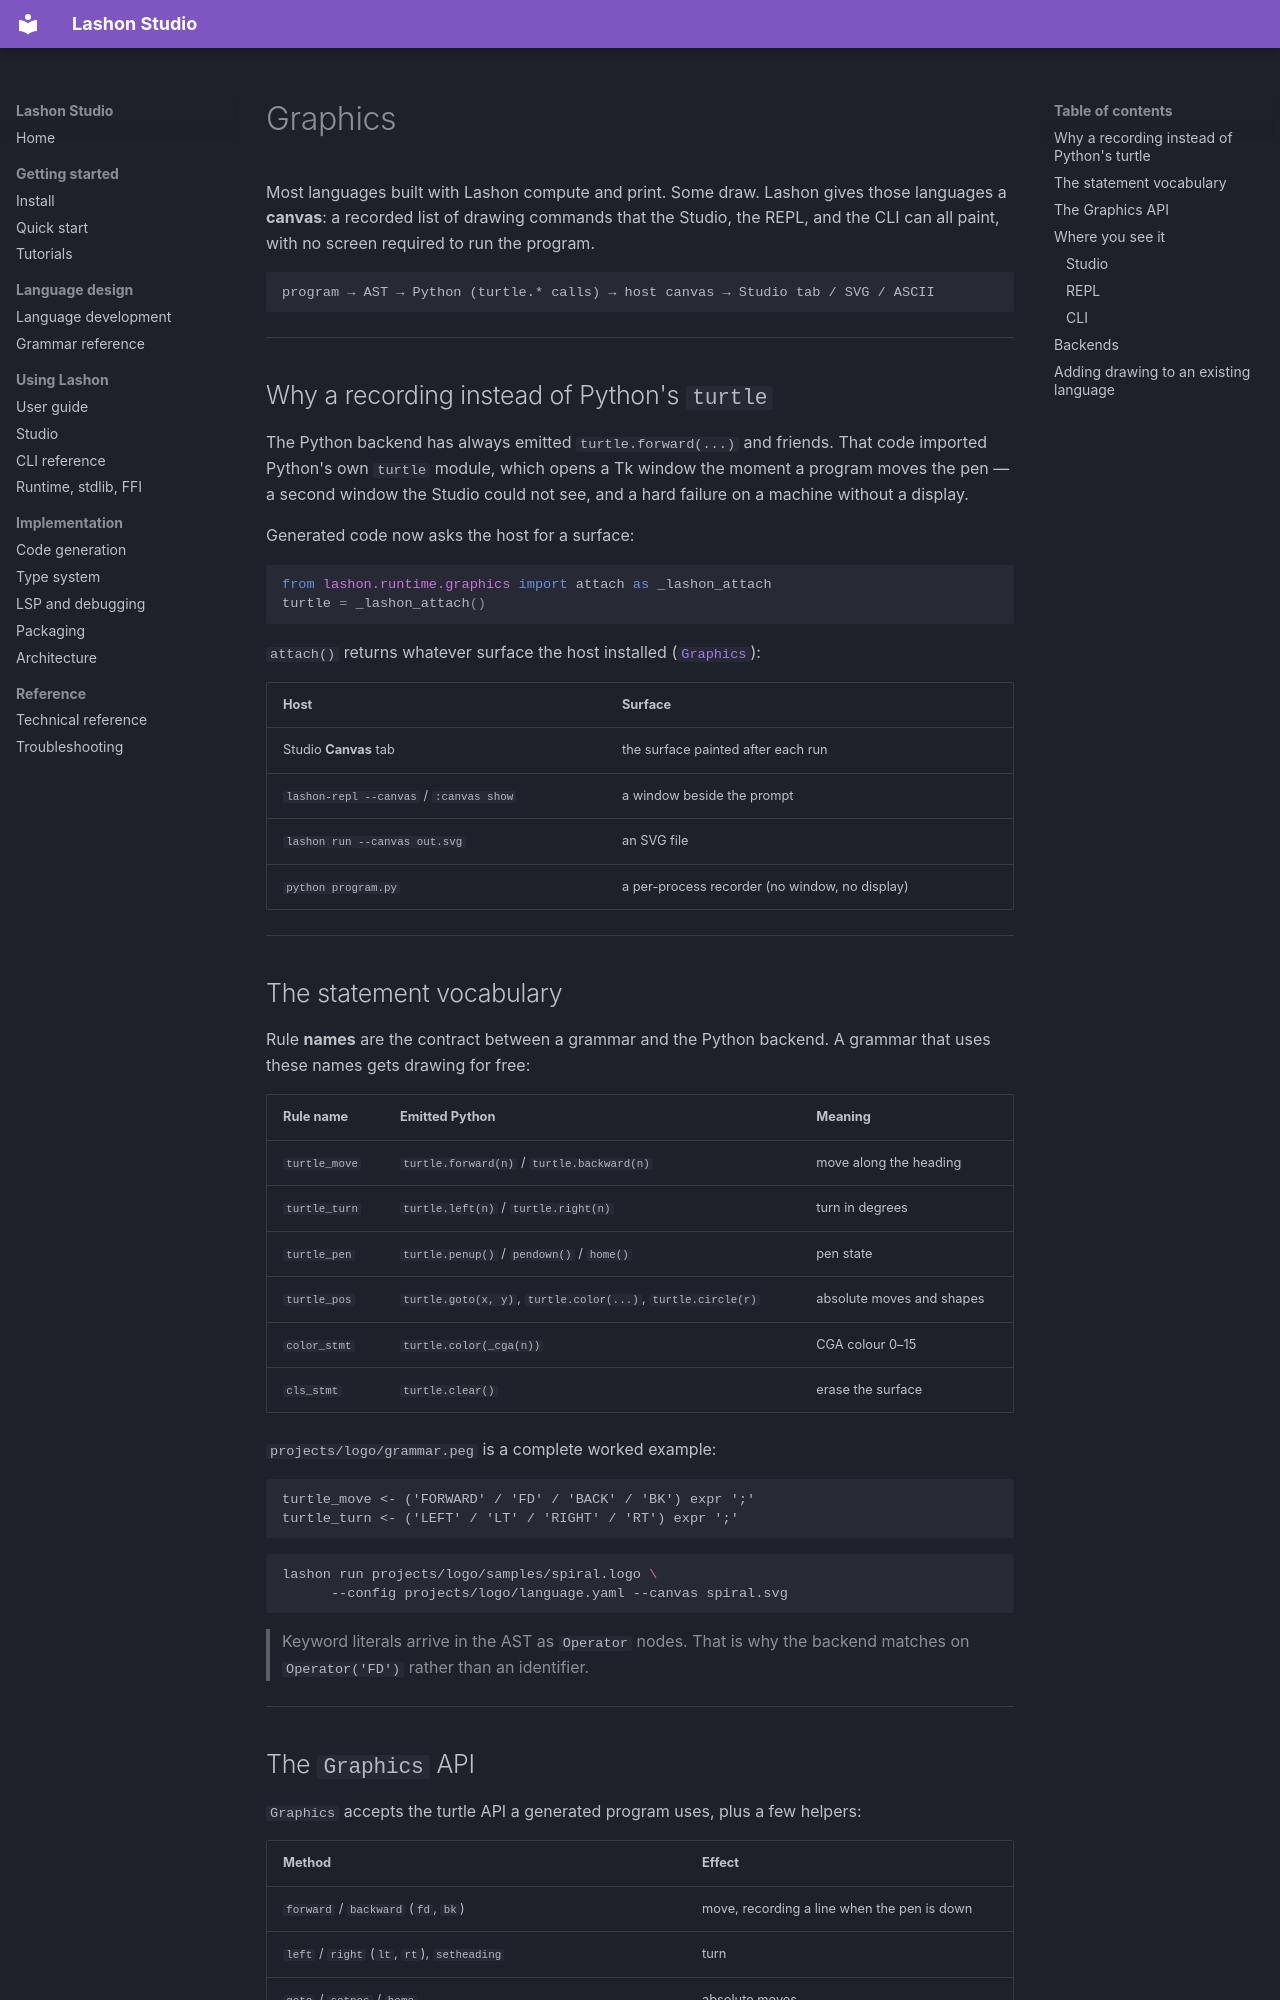

repository: James-HoneyBadger/LashonStudio · page: GRAPHICS/index.html · generator: mkdocs

# Graphics

Most languages built with Lashon compute and print. Some draw. Lashon gives
those languages a **canvas**: a recorded list of drawing commands that the
Studio, the REPL, and the CLI can all paint, with no screen required to run the
program.

```
program → AST → Python (turtle.* calls) → host canvas → Studio tab / SVG / ASCII
```

---

## Why a recording instead of Python's `turtle`

The Python backend has always emitted `turtle.forward(...)` and friends. That
code imported Python's own `turtle` module, which opens a Tk window the moment a
program moves the pen — a second window the Studio could not see, and a hard
failure on a machine without a display.

Generated code now asks the host for a surface:

```python
from lashon.runtime.graphics import attach as _lashon_attach
turtle = _lashon_attach()
```

`attach()` returns whatever surface the host installed
([`Graphics`](../src/lashon/runtime/graphics.py)):

| Host | Surface |
|---|---|
| Studio **Canvas** tab | the surface painted after each run |
| `lashon-repl --canvas` / `:canvas show` | a window beside the prompt |
| `lashon run --canvas out.svg` | an SVG file |
| `python program.py` | a per-process recorder (no window, no display) |

---

## The statement vocabulary

Rule **names** are the contract between a grammar and the Python backend. A
grammar that uses these names gets drawing for free:

| Rule name | Emitted Python | Meaning |
|---|---|---|
| `turtle_move` | `turtle.forward(n)` / `turtle.backward(n)` | move along the heading |
| `turtle_turn` | `turtle.left(n)` / `turtle.right(n)` | turn in degrees |
| `turtle_pen` | `turtle.penup()` / `pendown()` / `home()` | pen state |
| `turtle_pos` | `turtle.goto(x, y)`, `turtle.color(...)`, `turtle.circle(r)` | absolute moves and shapes |
| `color_stmt` | `turtle.color(_cga(n))` | CGA colour 0–15 |
| `cls_stmt` | `turtle.clear()` | erase the surface |

`projects/logo/grammar.peg` is a complete worked example:

```
turtle_move <- ('FORWARD' / 'FD' / 'BACK' / 'BK') expr ';'
turtle_turn <- ('LEFT' / 'LT' / 'RIGHT' / 'RT') expr ';'
```

```bash
lashon run projects/logo/samples/spiral.logo \
      --config projects/logo/language.yaml --canvas spiral.svg
```

> Keyword literals arrive in the AST as `Operator` nodes. That is why the
> backend matches on `Operator('FD')` rather than an identifier.

---
